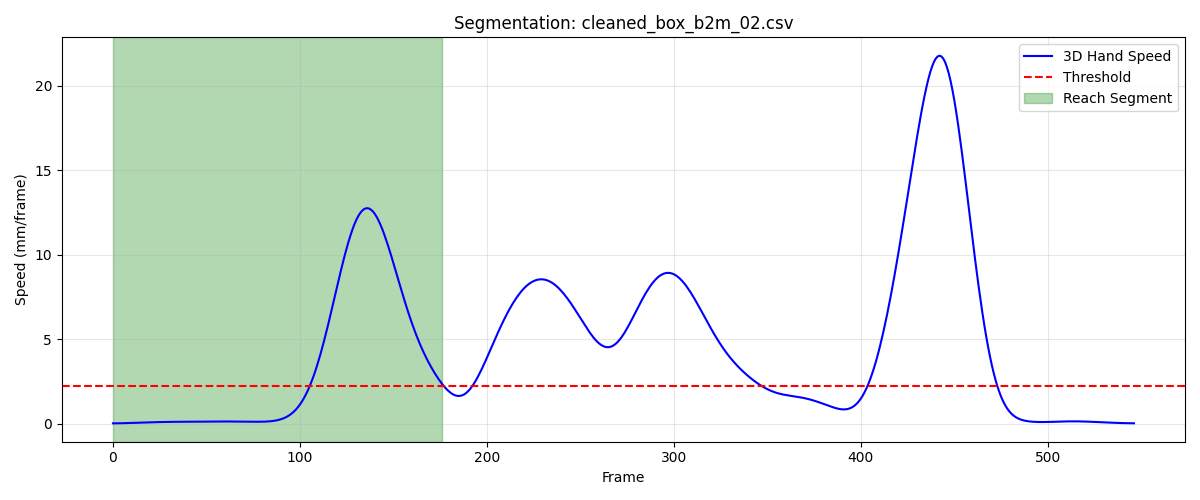

Source data for this figure (header and first rows):
frame, sub_frame, shoulderr_x, shoulderr_y, shoulderr_z, humr1_x, humr1_y, humr1_z, humr2_x, humr2_y, humr2_z, humr3_x, humr3_y, humr3_z, humr4_x, humr4_y, humr4_z, humr5_x, humr5_y, humr5_z, humr6_x, humr6_y, humr6_z, humr7_x
1, 0, 199.1, -635, 659.8, 246.4, -608.3, 523.6, 250.4, -601.6, 451.4, 233, -658.3, 519.4, 210, -557.4, 506.8, 235.6, -662.3, 460.3, 217, -566.7, 451.3, 197.8
2, 0, 199.1, -635, 659.8, 246.5, -608.3, 523.6, 250.5, -601.6, 451.4, 233.1, -658.3, 519.4, 210.1, -557.4, 506.8, 235.7, -662.3, 460.3, 217.1, -566.8, 451.3, 197.9
3, 0, 199.2, -635, 659.8, 246.6, -608.3, 523.7, 250.6, -601.6, 451.4, 233.2, -658.3, 519.4, 210.1, -557.4, 506.8, 235.8, -662.3, 460.3, 217.1, -566.8, 451.3, 198
4, 0, 199.3, -635, 659.8, 246.7, -608.3, 523.7, 250.6, -601.6, 451.4, 233.3, -658.3, 519.5, 210.2, -557.4, 506.8, 235.9, -662.3, 460.3, 217.2, -566.8, 451.3, 198.1
5, 0, 199.4, -635, 659.9, 246.8, -608.3, 523.7, 250.7, -601.6, 451.4, 233.4, -658.4, 519.5, 210.2, -557.4, 506.8, 236, -662.4, 460.4, 217.3, -566.8, 451.3, 198.2
6, 0, 199.5, -635, 659.9, 246.8, -608.3, 523.7, 250.8, -601.6, 451.4, 233.5, -658.4, 519.5, 210.3, -557.5, 506.8, 236.1, -662.4, 460.4, 217.3, -566.8, 451.3, 198.4
7, 0, 199.6, -635, 659.9, 246.9, -608.3, 523.8, 250.9, -601.6, 451.5, 233.6, -658.4, 519.5, 210.4, -557.5, 506.8, 236.2, -662.4, 460.4, 217.4, -566.8, 451.4, 198.5
8, 0, 199.7, -635.1, 659.9, 247, -608.3, 523.8, 250.9, -601.6, 451.5, 233.7, -658.4, 519.5, 210.4, -557.5, 506.9, 236.3, -662.4, 460.4, 217.5, -566.9, 451.4, 198.6
9, 0, 199.7, -635.1, 659.9, 247.1, -608.4, 523.8, 251, -601.7, 451.5, 233.8, -658.4, 519.6, 210.5, -557.6, 506.9, 236.4, -662.4, 460.5, 217.5, -566.9, 451.4, 198.7
10, 0, 199.8, -635.1, 660, 247.1, -608.4, 523.9, 251.1, -601.7, 451.6, 233.9, -658.5, 519.6, 210.5, -557.6, 506.9, 236.5, -662.5, 460.5, 217.6, -566.9, 451.4, 198.8
11, 0, 199.9, -635.1, 660, 247.2, -608.4, 523.9, 251.1, -601.7, 451.6, 234, -658.5, 519.6, 210.6, -557.6, 506.9, 236.6, -662.5, 460.5, 217.7, -567, 451.5, 198.8
12, 0, 200, -635.2, 660, 247.3, -608.4, 523.9, 251.2, -601.7, 451.6, 234.1, -658.5, 519.7, 210.6, -557.6, 507, 236.7, -662.5, 460.6, 217.8, -567, 451.5, 198.9
13, 0, 200, -635.2, 660.1, 247.3, -608.4, 524, 251.2, -601.8, 451.7, 234.2, -658.6, 519.7, 210.7, -557.7, 507, 236.8, -662.5, 460.6, 217.8, -567, 451.5, 199
14, 0, 200.1, -635.2, 660.1, 247.4, -608.5, 524, 251.3, -601.8, 451.8, 234.3, -658.6, 519.8, 210.7, -557.7, 507.1, 236.8, -662.6, 460.7, 217.9, -567, 451.6, 199.1
15, 0, 200.2, -635.3, 660.2, 247.5, -608.5, 524.1, 251.4, -601.8, 451.8, 234.4, -658.6, 519.9, 210.8, -557.7, 507.1, 236.9, -662.6, 460.7, 217.9, -567, 451.6, 199.2
16, 0, 200.2, -635.3, 660.2, 247.5, -608.5, 524.1, 251.5, -601.8, 451.9, 234.5, -658.6, 519.9, 210.9, -557.7, 507.2, 237, -662.6, 460.8, 218, -567, 451.7, 199.3
17, 0, 200.3, -635.3, 660.3, 247.6, -608.5, 524.2, 251.5, -601.8, 452, 234.6, -658.7, 520, 210.9, -557.7, 507.2, 237.1, -662.6, 460.9, 218.1, -567.1, 451.8, 199.3
18, 0, 200.4, -635.4, 660.4, 247.7, -608.5, 524.3, 251.6, -601.8, 452, 234.7, -658.7, 520.1, 211, -557.7, 507.3, 237.1, -662.6, 460.9, 218.1, -567.1, 451.8, 199.4
19, 0, 200.4, -635.4, 660.4, 247.7, -608.5, 524.3, 251.7, -601.8, 452.1, 234.8, -658.7, 520.1, 211, -557.8, 507.4, 237.2, -662.6, 461, 218.2, -567.1, 451.9, 199.5
20, 0, 200.5, -635.4, 660.5, 247.8, -608.5, 524.4, 251.8, -601.8, 452.2, 234.9, -658.7, 520.2, 211, -557.8, 507.4, 237.3, -662.6, 461, 218.2, -567.1, 452, 199.6
21, 0, 200.6, -635.4, 660.6, 247.8, -608.5, 524.5, 251.8, -601.8, 452.2, 234.9, -658.7, 520.3, 211, -557.8, 507.5, 237.4, -662.6, 461.1, 218.2, -567.1, 452, 199.7
22, 0, 200.7, -635.5, 660.6, 247.9, -608.5, 524.6, 251.9, -601.8, 452.3, 235, -658.7, 520.3, 211, -557.9, 507.5, 237.5, -662.6, 461.1, 218.3, -567.1, 452.1, 199.8
23, 0, 200.7, -635.5, 660.7, 248, -608.5, 524.6, 252, -601.7, 452.4, 235.1, -658.6, 520.4, 210.9, -557.9, 507.5, 237.6, -662.6, 461.2, 218.3, -567.1, 452.2, 200
24, 0, 200.8, -635.5, 660.8, 248.1, -608.4, 524.7, 252.1, -601.7, 452.4, 235.2, -658.6, 520.4, 210.9, -557.9, 507.5, 237.8, -662.5, 461.3, 218.3, -567.1, 452.2, 200.1
25, 0, 200.9, -635.5, 660.8, 248.2, -608.4, 524.8, 252.1, -601.7, 452.5, 235.3, -658.6, 520.5, 210.9, -557.9, 507.6, 237.9, -662.5, 461.3, 218.4, -567.1, 452.3, 200.2
26, 0, 200.9, -635.6, 660.9, 248.3, -608.3, 524.9, 252.2, -601.6, 452.6, 235.5, -658.6, 520.6, 210.9, -558, 507.6, 238, -662.5, 461.4, 218.5, -567.1, 452.4, 200.4
27, 0, 201, -635.6, 660.9, 248.4, -608.3, 524.9, 252.3, -601.6, 452.7, 235.6, -658.6, 520.6, 211, -558, 507.7, 238.1, -662.5, 461.5, 218.6, -567.1, 452.5, 200.5
28, 0, 201.1, -635.6, 661, 248.6, -608.3, 525, 252.4, -601.6, 452.7, 235.7, -658.6, 520.7, 211, -558, 507.8, 238.3, -662.5, 461.6, 218.7, -567.1, 452.5, 200.6
29, 0, 201.2, -635.7, 661.1, 248.7, -608.3, 525.1, 252.6, -601.6, 452.8, 235.8, -658.6, 520.8, 211.1, -558, 507.9, 238.4, -662.5, 461.6, 218.8, -567.1, 452.6, 200.8
30, 0, 201.2, -635.7, 661.1, 248.8, -608.3, 525.2, 252.7, -601.6, 452.9, 235.9, -658.6, 520.8, 211.2, -558, 507.9, 238.5, -662.5, 461.7, 218.9, -567.1, 452.7, 200.9
31, 0, 201.3, -635.8, 661.2, 249, -608.3, 525.3, 252.8, -601.6, 452.9, 236, -658.6, 520.9, 211.4, -558, 508, 238.6, -662.5, 461.8, 219, -567.1, 452.8, 201
32, 0, 201.4, -635.8, 661.2, 249.1, -608.3, 525.4, 252.9, -601.7, 453, 236.1, -658.7, 520.9, 211.5, -558.1, 508.1, 238.7, -662.6, 461.8, 219.1, -567.1, 452.8, 201.1
33, 0, 201.4, -635.9, 661.3, 249.2, -608.4, 525.5, 253.1, -601.7, 453.1, 236.2, -658.7, 521, 211.6, -558.1, 508.2, 238.8, -662.6, 461.9, 219.2, -567.1, 452.9, 201.3
34, 0, 201.5, -636, 661.3, 249.3, -608.4, 525.5, 253.2, -601.8, 453.2, 236.2, -658.8, 521.1, 211.8, -558.1, 508.3, 239, -662.7, 462, 219.4, -567.2, 453, 201.4
35, 0, 201.6, -636, 661.4, 249.5, -608.5, 525.6, 253.3, -601.8, 453.2, 236.3, -658.8, 521.1, 211.9, -558.2, 508.4, 239.1, -662.7, 462, 219.5, -567.2, 453.1, 201.5
36, 0, 201.7, -636.1, 661.5, 249.6, -608.5, 525.7, 253.4, -601.9, 453.3, 236.4, -658.9, 521.2, 212.1, -558.2, 508.5, 239.2, -662.8, 462.1, 219.6, -567.3, 453.1, 201.6
37, 0, 201.7, -636.2, 661.5, 249.7, -608.6, 525.7, 253.5, -601.9, 453.3, 236.5, -658.9, 521.2, 212.3, -558.2, 508.6, 239.3, -662.8, 462.1, 219.8, -567.3, 453.2, 201.8
38, 0, 201.8, -636.3, 661.5, 249.9, -608.6, 525.8, 253.6, -602, 453.4, 236.6, -659, 521.3, 212.5, -558.3, 508.6, 239.4, -662.9, 462.2, 219.9, -567.4, 453.2, 201.9
39, 0, 201.9, -636.3, 661.6, 250, -608.7, 525.8, 253.7, -602.1, 453.4, 236.7, -659.1, 521.3, 212.6, -558.3, 508.7, 239.4, -662.9, 462.2, 220, -567.4, 453.3, 202
40, 0, 202, -636.4, 661.6, 250.1, -608.8, 525.9, 253.8, -602.1, 453.5, 236.8, -659.2, 521.4, 212.8, -558.4, 508.8, 239.5, -663, 462.2, 220.1, -567.5, 453.3, 202.1
41, 0, 202, -636.5, 661.7, 250.2, -608.9, 525.9, 253.9, -602.2, 453.5, 236.9, -659.3, 521.4, 212.9, -558.4, 508.8, 239.6, -663.1, 462.3, 220.2, -567.6, 453.4, 202.2
42, 0, 202.1, -636.6, 661.7, 250.3, -609, 526, 254, -602.3, 453.6, 237, -659.3, 521.5, 213, -558.5, 508.9, 239.7, -663.1, 462.3, 220.3, -567.7, 453.4, 202.3
43, 0, 202.2, -636.7, 661.7, 250.3, -609.1, 526.0, 254, -602.4, 453.6, 237.1, -659.4, 521.5, 213.1, -558.6, 508.9, 239.8, -663.2, 462.3, 220.4, -567.7, 453.5, 202.3
44, 0, 202.3, -636.8, 661.8, 250.3, -609.2, 526, 254.1, -602.5, 453.7, 237.1, -659.5, 521.5, 213.2, -558.7, 509, 239.8, -663.3, 462.4, 220.6, -567.8, 453.5, 202.4
45, 0, 202.3, -636.9, 661.8, 250.3, -609.4, 526, 254.2, -602.6, 453.7, 237.2, -659.7, 521.6, 213.3, -558.8, 509, 239.9, -663.4, 462.4, 220.7, -567.9, 453.6, 202.5
46, 0, 202.4, -637, 661.9, 250.3, -609.5, 526.1, 254.3, -602.7, 453.8, 237.3, -659.8, 521.6, 213.4, -558.9, 509.1, 240, -663.5, 462.4, 220.8, -568, 453.6, 202.5
47, 0, 202.5, -637.1, 661.9, 250.3, -609.7, 526.1, 254.4, -602.9, 453.8, 237.4, -659.9, 521.6, 213.5, -559, 509.1, 240, -663.6, 462.5, 220.9, -568.1, 453.6, 202.6
48, 0, 202.5, -637.2, 661.9, 250.3, -609.8, 526.1, 254.5, -603, 453.9, 237.4, -660, 521.7, 213.6, -559.1, 509.2, 240.1, -663.8, 462.5, 221, -568.2, 453.7, 202.6
49, 0, 202.6, -637.3, 662, 250.3, -610, 526.2, 254.6, -603.1, 453.9, 237.5, -660.2, 521.7, 213.8, -559.1, 509.3, 240.1, -663.9, 462.6, 221.1, -568.3, 453.7, 202.7
50, 0, 202.7, -637.5, 662.1, 250.4, -610.1, 526.2, 254.7, -603.2, 454, 237.6, -660.3, 521.8, 213.9, -559.2, 509.4, 240.2, -664, 462.6, 221.2, -568.4, 453.8, 202.8
51, 0, 202.7, -637.6, 662.1, 250.5, -610.2, 526.2, 254.8, -603.3, 454, 237.6, -660.4, 521.8, 214.1, -559.3, 509.4, 240.2, -664.1, 462.7, 221.3, -568.5, 453.8, 202.8
52, 0, 202.8, -637.7, 662.2, 250.6, -610.4, 526.3, 254.9, -603.4, 454.1, 237.7, -660.5, 521.9, 214.2, -559.4, 509.5, 240.3, -664.2, 462.7, 221.4, -568.6, 453.9, 202.9
53, 0, 202.8, -637.9, 662.2, 250.7, -610.5, 526.4, 254.9, -603.5, 454.1, 237.8, -660.6, 521.9, 214.3, -559.5, 509.6, 240.3, -664.4, 462.8, 221.4, -568.7, 454, 202.9
54, 0, 202.9, -638, 662.3, 250.8, -610.6, 526.4, 255, -603.6, 454.2, 237.8, -660.7, 522, 214.4, -559.6, 509.6, 240.4, -664.5, 462.8, 221.5, -568.8, 454, 203
55, 0, 202.9, -638.1, 662.4, 250.9, -610.8, 526.5, 255.1, -603.8, 454.3, 237.9, -660.9, 522, 214.5, -559.7, 509.7, 240.5, -664.6, 462.9, 221.6, -568.9, 454.1, 203
56, 0, 202.9, -638.3, 662.4, 251, -610.9, 526.6, 255.2, -603.9, 454.4, 238, -661, 522.1, 214.6, -559.8, 509.8, 240.5, -664.7, 462.9, 221.7, -569, 454.2, 203.1
57, 0, 203, -638.4, 662.5, 251.1, -611, 526.6, 255.2, -604, 454.4, 238, -661.1, 522.2, 214.7, -559.9, 509.8, 240.6, -664.8, 463, 221.8, -569.1, 454.3, 203.1
58, 0, 203, -638.5, 662.5, 251.1, -611.1, 526.7, 255.3, -604.1, 454.5, 238.1, -661.2, 522.2, 214.8, -560, 509.9, 240.6, -664.9, 463.1, 221.9, -569.2, 454.4, 203.2
59, 0, 203, -638.7, 662.6, 251.2, -611.3, 526.8, 255.4, -604.3, 454.6, 238.1, -661.4, 522.3, 214.9, -560.2, 510, 240.7, -665, 463.1, 222, -569.4, 454.4, 203.2
60, 0, 203.1, -638.8, 662.6, 251.3, -611.4, 526.9, 255.5, -604.4, 454.7, 238.2, -661.5, 522.4, 215, -560.3, 510, 240.7, -665.2, 463.2, 222.1, -569.5, 454.5, 203.3
... 117 more rows
